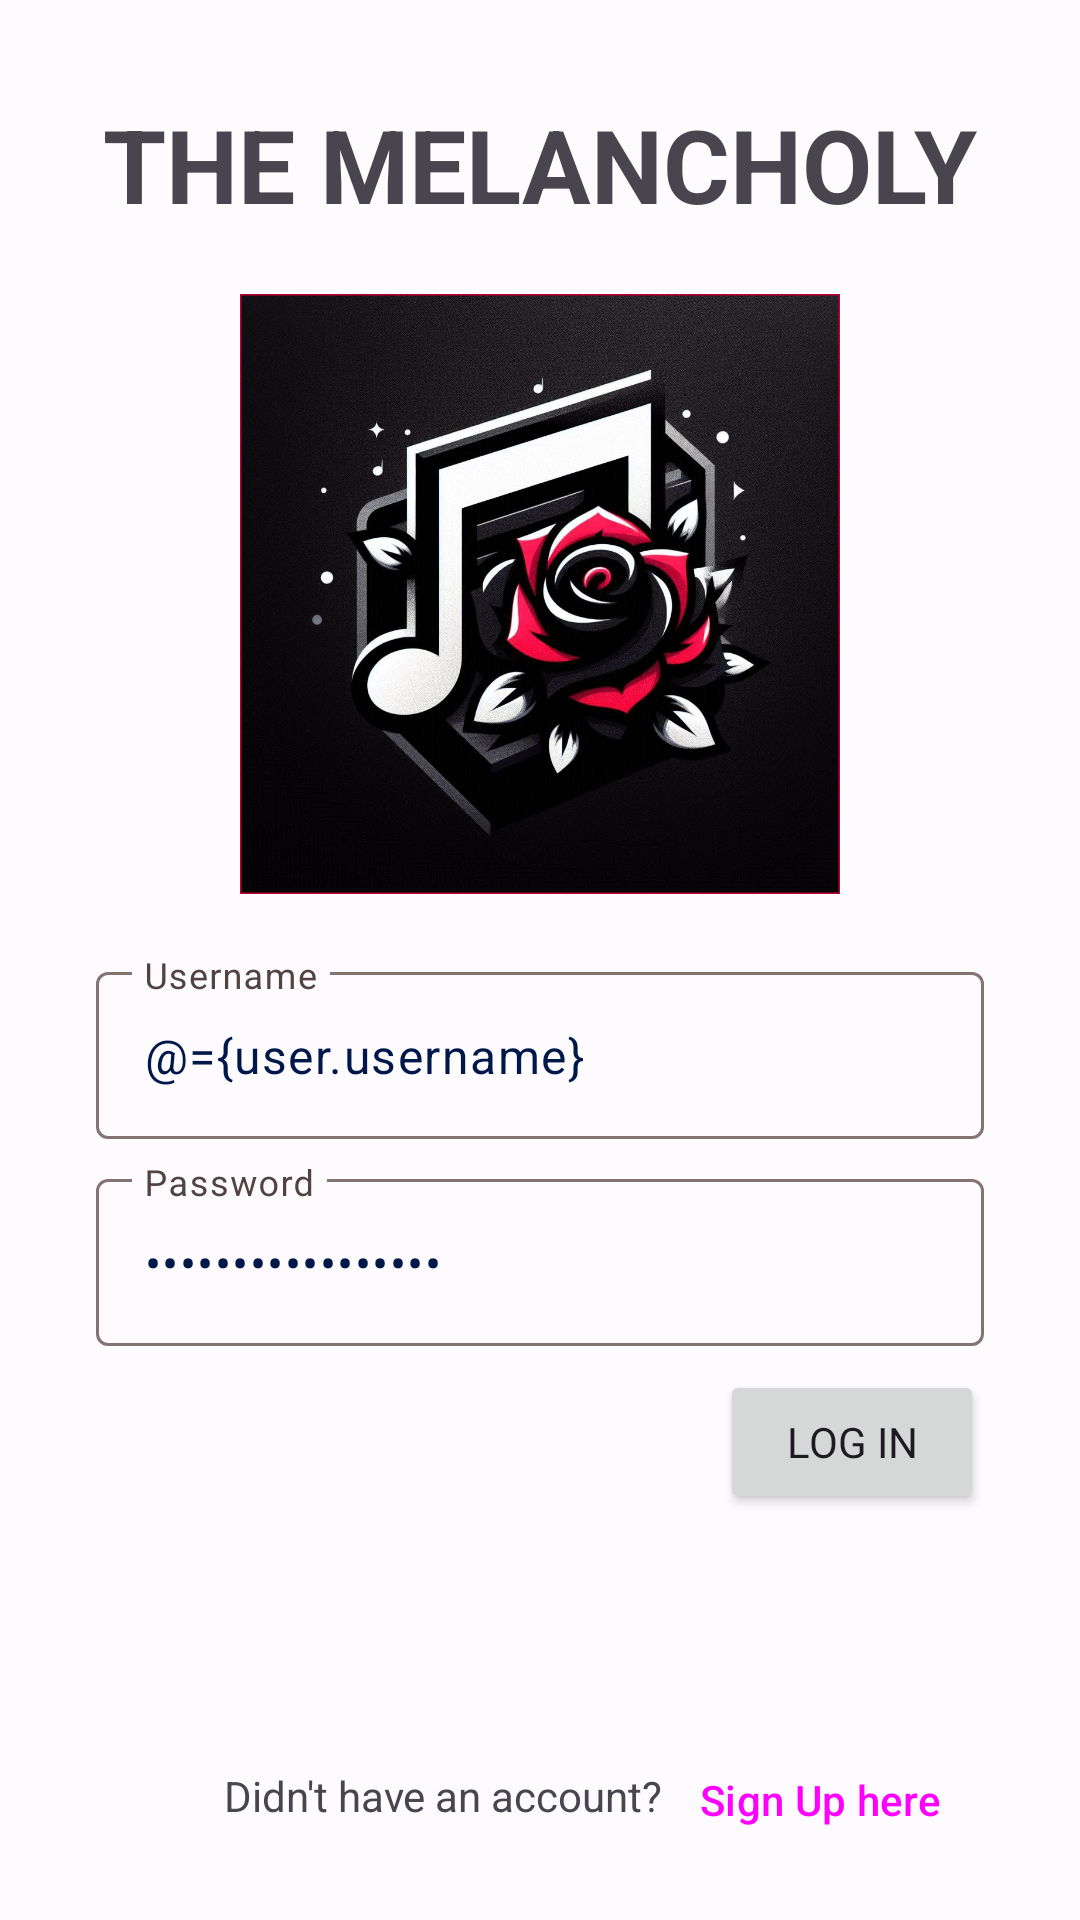

Reconstruct the res/layout file that produces this screen, plus the resources it refers to.
<!-- AndroidManifest.xml: application theme Theme.TheMelancholy -->
<!-- res/layout/fragment_login.xml -->
<?xml version="1.0" encoding="utf-8"?>
<layout xmlns:android="http://schemas.android.com/apk/res/android"
    xmlns:app="http://schemas.android.com/apk/res-auto"
    xmlns:tools="http://schemas.android.com/tools">

    <data>
        <variable
            name="user"
            type="com.maverick.themelancholy.model.User" />
        <variable
            name="listener"
            type="com.maverick.themelancholy.view.UserClickListener" />
        <variable
            name="registerListener"
            type="com.maverick.themelancholy.view.UserRegisterClickListener" />
    </data>

    <FrameLayout
        android:layout_width="match_parent"
        android:layout_height="match_parent"
        tools:context=".view.LoginFragment">

        <androidx.constraintlayout.widget.ConstraintLayout
            android:layout_width="match_parent"
            android:layout_height="match_parent">

            <TextView
                android:id="@+id/textView2"
                android:layout_width="wrap_content"
                android:layout_height="wrap_content"
                android:layout_marginTop="32dp"
                android:text="THE MELANCHOLY"
                android:textSize="34sp"
                android:textStyle="bold"
                app:layout_constraintEnd_toEndOf="parent"
                app:layout_constraintStart_toStartOf="parent"
                app:layout_constraintTop_toTopOf="parent" />

            <com.google.android.material.textfield.TextInputLayout
                android:id="@+id/InputLayoutUsername"
                android:layout_width="0dp"
                android:layout_height="wrap_content"
                android:layout_marginStart="32dp"
                android:layout_marginTop="32dp"
                android:layout_marginEnd="32dp"
                app:layout_constraintBottom_toTopOf="@+id/textView3"
                app:layout_constraintEnd_toEndOf="parent"
                app:layout_constraintStart_toStartOf="parent"
                app:layout_constraintTop_toBottomOf="@+id/textView2">

                <com.google.android.material.textfield.TextInputEditText
                    android:id="@+id/txtUsername"
                    android:layout_width="match_parent"
                    android:layout_height="wrap_content"
                    android:text="@={user.username}"
                    android:hint="Username" />
            </com.google.android.material.textfield.TextInputLayout>

            <com.google.android.material.textfield.TextInputLayout
                android:id="@+id/InputLayoutPassword"
                android:layout_width="0dp"
                android:layout_height="wrap_content"
                android:layout_marginStart="32dp"
                android:layout_marginTop="8dp"
                android:layout_marginEnd="32dp"
                app:layout_constraintEnd_toEndOf="parent"
                app:layout_constraintStart_toStartOf="parent"
                app:layout_constraintTop_toBottomOf="@+id/InputLayoutUsername">

                <com.google.android.material.textfield.TextInputEditText
                    android:id="@+id/txtPassword"
                    android:layout_width="match_parent"
                    android:layout_height="wrap_content"
                    android:hint="Password"
                    android:text="@={user.password}"
                    android:password="true" />
            </com.google.android.material.textfield.TextInputLayout>

            <TextView
                android:id="@+id/textView3"
                android:layout_width="wrap_content"
                android:layout_height="wrap_content"
                android:layout_marginBottom="32dp"
                android:text="Didn't have an account?"
                app:layout_constraintBottom_toBottomOf="parent"
                app:layout_constraintEnd_toEndOf="parent"
                app:layout_constraintHorizontal_bias="0.35"
                app:layout_constraintStart_toStartOf="parent" />

            <Button
                android:id="@+id/btnSignUp"
                style="@style/Widget.Material3.Button.TextButton"
                android:layout_width="wrap_content"
                android:layout_height="wrap_content"
                android:layout_marginBottom="16dp"
                android:text="Sign Up here"
                android:onClick="@{registerListener::onUserRegisterClick}"
                app:layout_constraintBottom_toBottomOf="parent"
                app:layout_constraintStart_toEndOf="@+id/textView3" />

            <Button
                android:id="@+id/btnLogin"
                android:layout_width="wrap_content"
                android:layout_height="wrap_content"
                android:layout_marginTop="8dp"
                android:layout_marginEnd="32dp"
                android:fontFamily="@font/roboto_bold"
                android:text="Log In"
                android:onClick="@{listener::onUserClick}"
                app:layout_constraintEnd_toEndOf="parent"
                app:layout_constraintTop_toBottomOf="@+id/InputLayoutPassword" />

            <com.google.android.material.imageview.ShapeableImageView
                android:id="@+id/logoImage"
                android:layout_width="200dp"
                android:layout_height="200dp"
                android:background="@drawable/melancholylogo"
                app:layout_constraintBottom_toTopOf="@+id/InputLayoutUsername"
                app:layout_constraintEnd_toEndOf="parent"
                app:layout_constraintStart_toStartOf="parent"
                app:layout_constraintTop_toBottomOf="@+id/textView2"
                app:shapeAppearanceOverlay="@style/roundedImageView"
                app:strokeColor="@color/md_theme_light_primary"
                app:strokeWidth="1dp" />

        </androidx.constraintlayout.widget.ConstraintLayout>
    </FrameLayout>
</layout>
<!-- resources referenced by this layout -->
<resources>
  <color name="md_theme_light_primary">#BE0034</color>
  <!-- drawable melancholylogo: jpeg bitmap (drawable, 181031 bytes) -->
  <style name="Theme.TheMelancholy" parent="Theme.Material3.DayNight">
          <item name="colorPrimary">@color/md_theme_light_primary</item>
          <item name="colorOnPrimary">@color/md_theme_light_onPrimary</item>
          <item name="colorPrimaryContainer">@color/md_theme_light_primaryContainer</item>
          <item name="colorOnPrimaryContainer">@color/md_theme_light_onPrimaryContainer</item>
          <item name="colorSecondary">@color/md_theme_light_secondary</item>
          <item name="colorOnSecondary">@color/md_theme_light_onSecondary</item>
          <item name="colorSecondaryContainer">@color/md_theme_light_secondaryContainer</item>
          <item name="colorOnSecondaryContainer">@color/md_theme_light_onSecondaryContainer</item>
          <item name="colorTertiary">@color/md_theme_light_tertiary</item>
          <item name="colorOnTertiary">@color/md_theme_light_onTertiary</item>
          <item name="colorTertiaryContainer">@color/md_theme_light_tertiaryContainer</item>
          <item name="colorOnTertiaryContainer">@color/md_theme_light_onTertiaryContainer</item>
          <item name="colorError">@color/md_theme_light_error</item>
          <item name="colorErrorContainer">@color/md_theme_light_errorContainer</item>
          <item name="colorOnError">@color/md_theme_light_onError</item>
          <item name="colorOnErrorContainer">@color/md_theme_light_onErrorContainer</item>
          <item name="android:colorBackground">@color/md_theme_light_background</item>
          <item name="colorOnBackground">@color/md_theme_light_onBackground</item>
          <item name="colorSurface">@color/md_theme_light_surface</item>
          <item name="colorOnSurface">@color/md_theme_light_onSurface</item>
          <item name="colorSurfaceVariant">@color/md_theme_light_surfaceVariant</item>
          <item name="colorOnSurfaceVariant">@color/md_theme_light_onSurfaceVariant</item>
          <item name="colorOutline">@color/md_theme_light_outline</item>
          <item name="colorOnSurfaceInverse">@color/md_theme_light_inverseOnSurface</item>
          <item name="colorSurfaceInverse">@color/md_theme_light_inverseSurface</item>
          <item name="colorPrimaryInverse">@color/md_theme_light_inversePrimary</item>
      </style>
  <color name="md_theme_light_onPrimary">#FFFFFF</color>
  <color name="md_theme_light_primaryContainer">#FFDADA</color>
  <color name="md_theme_light_onPrimaryContainer">#40000B</color>
  <color name="md_theme_light_secondary">#B2254A</color>
  <color name="md_theme_light_onSecondary">#FFFFFF</color>
  <color name="md_theme_light_secondaryContainer">#FFD9DD</color>
  <color name="md_theme_light_onSecondaryContainer">#400012</color>
  <color name="md_theme_light_tertiary">#963F71</color>
  <color name="md_theme_light_onTertiary">#FFFFFF</color>
  <color name="md_theme_light_tertiaryContainer">#FFD8E8</color>
  <color name="md_theme_light_onTertiaryContainer">#3C0028</color>
  <color name="md_theme_light_error">#BA1A1A</color>
  <color name="md_theme_light_errorContainer">#FFDAD6</color>
  <color name="md_theme_light_onError">#FFFFFF</color>
  <color name="md_theme_light_onErrorContainer">#410002</color>
  <color name="md_theme_light_background">#FEFBFF</color>
  <color name="md_theme_light_onBackground">#001849</color>
  <color name="md_theme_light_surface">#FEFBFF</color>
  <color name="md_theme_light_onSurface">#001849</color>
  <color name="md_theme_light_surfaceVariant">#F4DDDD</color>
  <color name="md_theme_light_onSurfaceVariant">#524343</color>
  <color name="md_theme_light_outline">#857373</color>
  <color name="md_theme_light_inverseOnSurface">#EEF0FF</color>
  <color name="md_theme_light_inverseSurface">#002B75</color>
  <color name="md_theme_light_inversePrimary">#FFB3B5</color>
</resources>
